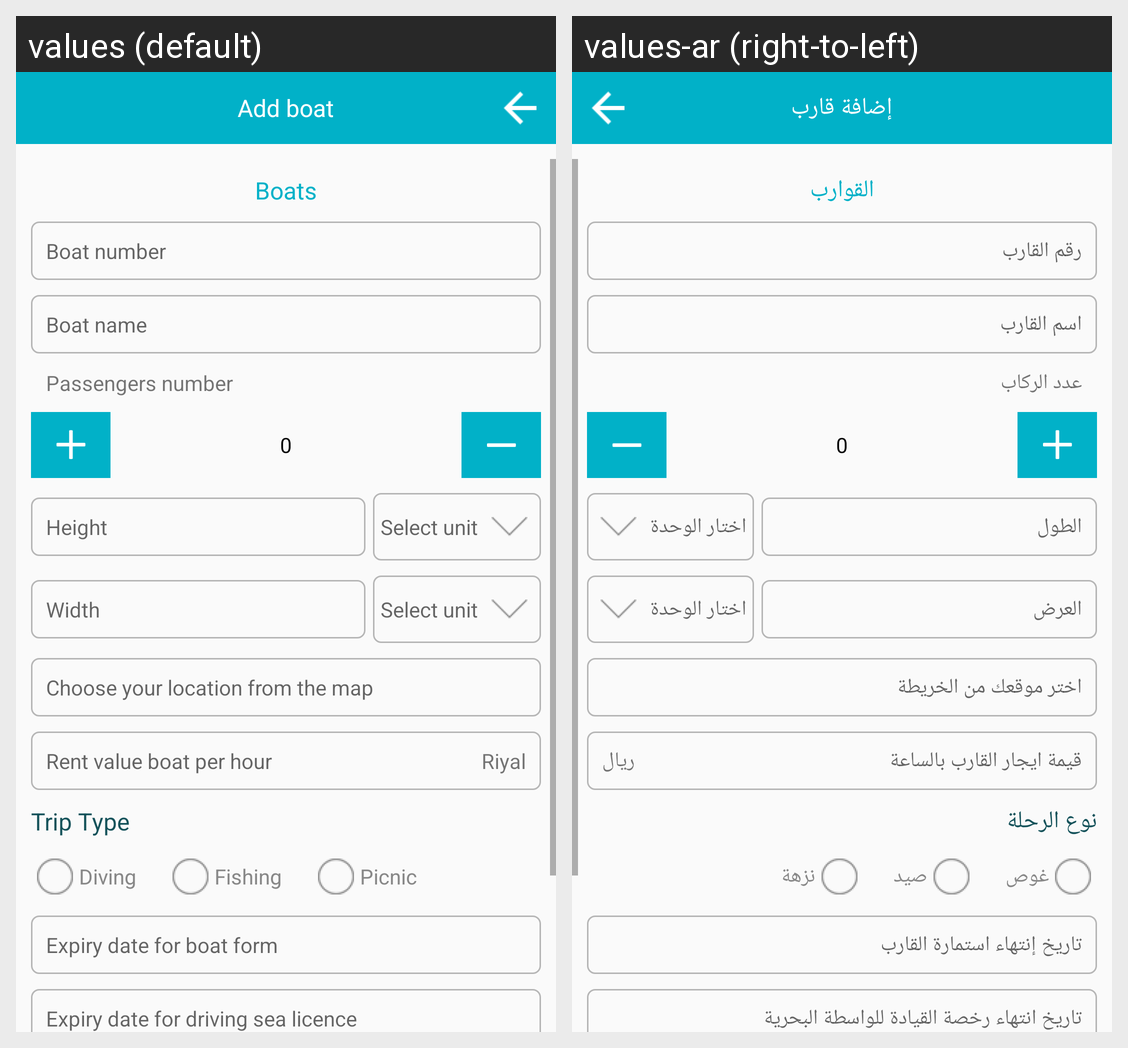

Strings drawn on this Android screen and how each of the app's shown locales translates them:
Android screen res/layout/activity_boats_other.xml rendered under 2 locales, left to right: values (default), values-ar (right-to-left). Device: Nexus 5 (rendered at 1080×1920; each locale shown at half size, 540×960, under a caption strip naming it); theme AppTheme.
Strings drawn on this screen, with the default value and each locale's value (text and hints the layout hard-codes, and strings that could not be matched under every locale, appear in the picture but are not listed):

add_boat
  values: Add boat
  values-ar: إضافة قارب

boats
  values: Boats
  values-ar: القوارب

boat_number
  values: Boat number
  values-ar: رقم القارب

boat_name
  values: Boat name
  values-ar: اسم القارب

passengers_number
  values: Passengers number
  values-ar: عدد الركاب

_0
  values: 0
  values-ar: 0

height
  values: Height
  values-ar: الطول

select_unit
  values: Select unit
  values-ar: اختار الوحدة

width
  values: Width
  values-ar: العرض

select_location
  values: Choose your location from the map
  values-ar: اختر موقعك من الخريطة

rent_value
  values: Rent value boat per hour
  values-ar: قيمة ايجار القارب بالساعة

Riyal
  values: Riyal
  values-ar: ريال

trip_type
  values: Trip Type
  values-ar: نوع الرحلة

diving
  values: Diving
  values-ar: غوص

fishing
  values: Fishing
  values-ar: صيد

picnic
  values: Picnic
  values-ar: نزهة

expiry_date_boat
  values: Expiry date for boat form
  values-ar: تاريخ إنتهاء استمارة القارب

expiry_date_driving
  values: Expiry date for driving sea licence
  values-ar: تاريخ انتهاء رخصة القيادة للواسطة البحرية
